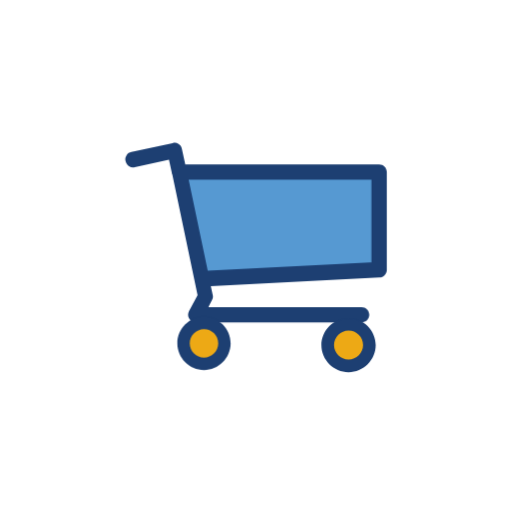
t = 0.00 s
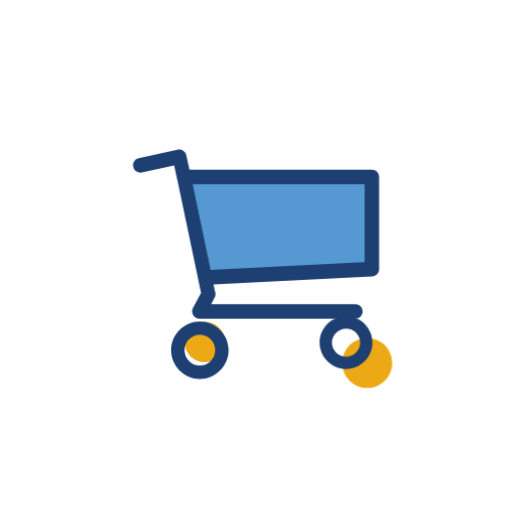
t = 0.33 s
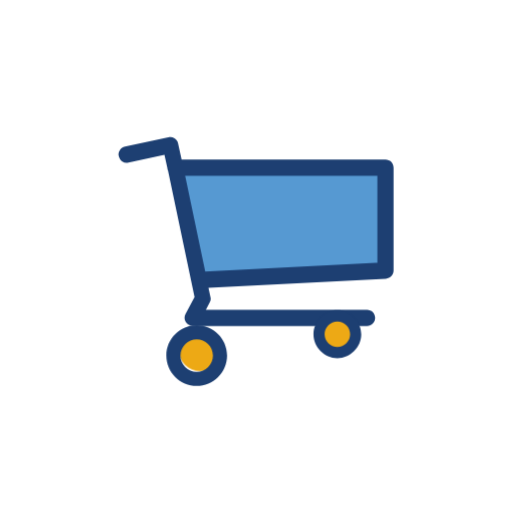
t = 0.67 s
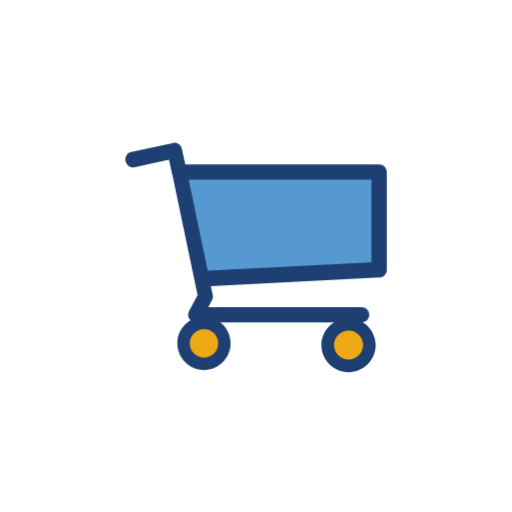
t = 1.00 s
t = 1.33 s: frame unchanged from t = 0.33 s, image omitted
t = 1.67 s: frame unchanged from t = 0.67 s, image omitted

The animated SVG that drew these frames (rendered in a browser with its animation timeline set to each time). Animation: 2 CSS @keyframes rules; one cycle of 2.00 s, repeats indefinitely.

<svg class="ldi-ng7qif" width="60px"  height="60px"  xmlns="http://www.w3.org/2000/svg" xmlns:xlink="http://www.w3.org/1999/xlink" viewBox="0 0 100 100" preserveAspectRatio="xMidYMid" style="background: none;"><!--?xml version="1.0" encoding="utf-8"?--><!--Generator: Adobe Illustrator 21.0.0, SVG Export Plug-In . SVG Version: 6.00 Build 0)--><svg version="1.1" id="圖層_1" xmlns="http://www.w3.org/2000/svg" xmlns:xlink="http://www.w3.org/1999/xlink" x="0px" y="0px" viewBox="0 0 100 100" style="transform-origin: 50px 50px 0px;" xml:space="preserve"><g style="transform-origin: 50px 50px 0px;"><g fill="#1d3f72" style="fill: rgb(29, 63, 114); transform-origin: 50px 50px 0px; transform: scale(0.6);"><g style="transform-origin: 50px 50px 0px;"><g fill="#1d3f72" style="fill: rgb(29, 63, 114);"><style type="text/css" class="ld ld-heartbeat" style="transform-origin: 50px 50px 0px; animation-duration: 1s; animation-delay: -1s; animation-direction: normal;">.st0{fill:#C7B299;stroke:#333333;stroke-width:6;stroke-miterlimit:10;} .st1{fill:#F5E169;} .st2{fill:#666666;} .st3{fill:#F5E6C8;} .st4{fill:#333333;} .st5{fill:#E0E0E0;} .st6{fill:#F8B26A;} .st7{fill:#FFFFFF;stroke:#000000;stroke-width:4;stroke-miterlimit:10;} .st8{fill:#F47E60;} .st9{fill:#ABBD81;} .st10{fill:#E15B64;} .st11{fill:#666666;stroke:#221E1F;stroke-width:4.5;stroke-linejoin:round;stroke-miterlimit:10;} .st12{fill:#FFFFFF;stroke:#221E1F;stroke-width:6;stroke-linejoin:round;stroke-miterlimit:10;} .st13{fill:#77A4BD;} .st14{fill:#FFDC6C;} .st15{fill:#FFFFFF;} .st16{fill:#353035;} .st17{fill:#E0E0E0;stroke:#000000;stroke-width:6;stroke-miterlimit:10;} .st18{fill:none;stroke:#000000;stroke-width:5;stroke-linecap:round;stroke-miterlimit:10;} .st19{fill:none;stroke:#000000;stroke-width:5;stroke-miterlimit:10;} .st20{fill:none;} .st21{fill:#666666;stroke:#221E1F;stroke-width:6;stroke-linejoin:round;stroke-miterlimit:10;} .st22{fill:#FFFFFF;stroke:#221E1F;stroke-width:4.5;stroke-linejoin:round;stroke-miterlimit:10;} .st23{fill:#333333;stroke:#221E1F;stroke-width:4.5;stroke-linejoin:round;stroke-miterlimit:10;} .st24{fill:#1BD112;} .st25{fill:#FFFFFF;stroke:#333333;stroke-width:8;stroke-miterlimit:10;} .st26{fill:none;stroke:#666666;stroke-width:8;stroke-miterlimit:10;} .st27{fill:#FFFFFF;stroke:#333333;stroke-miterlimit:10;} .st28{fill:none;stroke:#333333;stroke-miterlimit:10;} .st29{stroke:#333333;stroke-miterlimit:10;} .st30{fill:none;stroke:#000000;stroke-width:4;stroke-linecap:round;stroke-miterlimit:10;} .st31{fill:none;stroke:#000000;stroke-width:6;stroke-miterlimit:10;} .st32{fill:#C33737;} .st33{fill:#849B87;} .st34{fill:#66503A;} .st35{fill:none;stroke:#333333;stroke-width:6;stroke-miterlimit:10;} .st36{fill:none;stroke:#333333;stroke-width:4;stroke-miterlimit:10;} .st37{fill:#C59B6D;} .st38{fill:#E0E0E0;stroke:#221E1F;stroke-width:4.5;stroke-linejoin:round;stroke-miterlimit:10;} .st39{fill:#666666;stroke:#000000;stroke-width:3;stroke-miterlimit:10;} .st40{fill:#F5E6C8;stroke:#000000;stroke-width:3;stroke-miterlimit:10;} .st41{fill:#FFFFFF;stroke:#808080;stroke-width:4;stroke-miterlimit:10;} .st42{fill:#808080;stroke:#808080;stroke-width:4;stroke-miterlimit:10;} .st43{fill:#666666;stroke:#B3B3B3;stroke-width:12;stroke-linecap:round;stroke-miterlimit:10;} .st44{fill:#808080;} .st45{fill:#B3B3B3;} .st46{fill:#FFFF00;stroke:#E15B64;stroke-width:6;stroke-linecap:round;stroke-linejoin:round;stroke-miterlimit:10;} .st47{fill:none;stroke:#E15B64;stroke-width:6;stroke-linecap:round;stroke-linejoin:round;stroke-miterlimit:10;} .st48{fill:#F5E6C8;stroke:#333333;stroke-width:4;stroke-miterlimit:10;}</style><g class="ld ld-heartbeat" style="transform-origin: 50px 50px 0px; animation-duration: 1s; animation-delay: -0.944444s; animation-direction: normal;"><polygon class="st1" points="32.3,57.4 90,54.5 90,22.7 25,22.7 " fill="#5699d2" style="fill: rgb(86, 153, 210);"></polygon></g><g class="ld ld-heartbeat" style="transform-origin: 50px 50px 0px; animation-duration: 1s; animation-delay: -0.888889s; animation-direction: normal;"><path class="st4" d="M92.5,54.5V22.7c0-1.4-1.1-2.5-2.5-2.5H27l-1.1-5c-0.1-0.7-0.5-1.2-1.1-1.6c-0.6-0.4-1.2-0.5-1.9-0.3L9.5,16.2 c-0.7,0.1-1.2,0.5-1.6,1.1c-0.4,0.6-0.5,1.2-0.3,1.9s0.5,1.2,1.1,1.6c0.6,0.4,1.2,0.5,1.9,0.3l11.1-2.4l0.9,4.1 c0,0.3,0.1,0.6,0.2,0.8l8.2,39.1l-2.8,5.2c-0.4,0.8-0.4,1.7,0.1,2.5c0.4,0.7,1.3,1.2,2.1,1.2h53.9c1.4,0,2.5-1.1,2.5-2.5 s-1.1-2.5-2.5-2.5H34.5l1.2-2.3c0.3-0.5,0.4-1.1,0.2-1.7l-0.6-2.8L90.1,57C91.5,56.9,92.5,55.8,92.5,54.5z M87.5,52.1l-0.5,0 l-52.7,2.7l-6.2-29.6h59.4V52.1z" fill="#1d3f72" style="fill: rgb(29, 63, 114);"></path></g><g style="transform-origin: 50px 50px 0px;"><g fill="#1d3f72" style="fill: rgb(29, 63, 114);"><g class="ld ld-heartbeat" style="transform-origin: 50px 50px 0px; animation-duration: 1s; animation-delay: -0.833333s; animation-direction: normal;"><circle class="st5" cx="33.2" cy="78.2" r="6.6" fill="#eda915" style="fill: rgb(237, 169, 21);"></circle></g><g class="ld ld-heartbeat" style="transform-origin: 50px 50px 0px; animation-duration: 1s; animation-delay: -0.777778s; animation-direction: normal;"><path class="st4" d="M33.2,86.8c-4.7,0-8.6-3.9-8.6-8.6s3.9-8.6,8.6-8.6s8.6,3.9,8.6,8.6S37.9,86.8,33.2,86.8z M33.2,73.6 c-2.5,0-4.6,2.1-4.6,4.6c0,2.5,2.1,4.6,4.6,4.6c2.5,0,4.6-2.1,4.6-4.6C37.8,75.6,35.7,73.6,33.2,73.6z" fill="#1d3f72" style="fill: rgb(29, 63, 114);"></path></g></g></g><g style="transform-origin: 50px 50px 0px;"><g fill="#1d3f72" style="fill: rgb(29, 63, 114);"><g class="ld ld-heartbeat" style="transform-origin: 50px 50px 0px; animation-duration: 1s; animation-delay: -0.722222s; animation-direction: normal;"><circle class="st5" cx="79.3" cy="78.2" r="6.6" fill="#eda915" style="fill: rgb(237, 169, 21);"></circle></g><g class="ld ld-heartbeat" style="transform-origin: 50px 50px 0px; animation-duration: 1s; animation-delay: -0.666667s; animation-direction: normal;"><path class="st4" d="M79.3,86.8c-4.7,0-8.6-3.9-8.6-8.6s3.9-8.6,8.6-8.6s8.6,3.9,8.6,8.6S84,86.8,79.3,86.8z M79.3,73.6 c-2.5,0-4.6,2.1-4.6,4.6c0,2.5,2.1,4.6,4.6,4.6c2.5,0,4.6-2.1,4.6-4.6C83.9,75.6,81.8,73.6,79.3,73.6z" fill="#1d3f72" style="fill: rgb(29, 63, 114);"></path></g></g></g><metadata xmlns:d="https://loading.io/stock/" class="ld ld-heartbeat" style="transform-origin: 50px 50px 0px; animation-duration: 1s; animation-delay: -0.611111s; animation-direction: normal;">
<d:name class="ld ld-heartbeat" style="transform-origin: 50px 50px 0px; animation-duration: 1s; animation-delay: -0.555556s; animation-direction: normal;">cart</d:name>
<d:tags class="ld ld-heartbeat" style="transform-origin: 50px 50px 0px; animation-duration: 1s; animation-delay: -0.5s; animation-direction: normal;">shopping,buy,purchase,payment,checkout,cart,web application</d:tags>
<d:license class="ld ld-heartbeat" style="transform-origin: 50px 50px 0px; animation-duration: 1s; animation-delay: -0.444444s; animation-direction: normal;">rf</d:license>
<d:slug class="ld ld-heartbeat" style="transform-origin: 50px 50px 0px; animation-duration: 1s; animation-delay: -0.388889s; animation-direction: normal;">ng7qif</d:slug>
</metadata></g></g></g></g><style type="text/css" class="ld ld-heartbeat" style="transform-origin: 50px 50px 0px; animation-duration: 1s; animation-delay: -0.333333s; animation-direction: normal;">path,ellipse,circle,rect,polygon,polyline,line { stroke-width: 0; }@keyframes ld-heartbeat {
  0% {
    -webkit-transform: scale(1.05);
    transform: scale(1.05);
  }
  5% {
    -webkit-transform: scale(1.25);
    transform: scale(1.25);
  }
  39% {
    -webkit-transform: scale(0.9);
    transform: scale(0.9);
  }
  45% {
    -webkit-transform: scale(1.15);
    transform: scale(1.15);
  }
  60% {
    -webkit-transform: scale(1.05);
    transform: scale(1.05);
  }
  100% {
    -webkit-transform: scale(1);
    transform: scale(1);
  }
}
@-webkit-keyframes ld-heartbeat {
  0% {
    -webkit-transform: scale(1.05);
    transform: scale(1.05);
  }
  5% {
    -webkit-transform: scale(1.25);
    transform: scale(1.25);
  }
  39% {
    -webkit-transform: scale(0.9);
    transform: scale(0.9);
  }
  45% {
    -webkit-transform: scale(1.15);
    transform: scale(1.15);
  }
  60% {
    -webkit-transform: scale(1.05);
    transform: scale(1.05);
  }
  100% {
    -webkit-transform: scale(1);
    transform: scale(1);
  }
}
.ld.ld-heartbeat {
  -webkit-animation: ld-heartbeat 0.8s infinite cubic-bezier(0.215, 0.61, 0.355, 1);
  animation: ld-heartbeat 0.8s infinite cubic-bezier(0.215, 0.61, 0.355, 1);
}
</style></svg></svg>